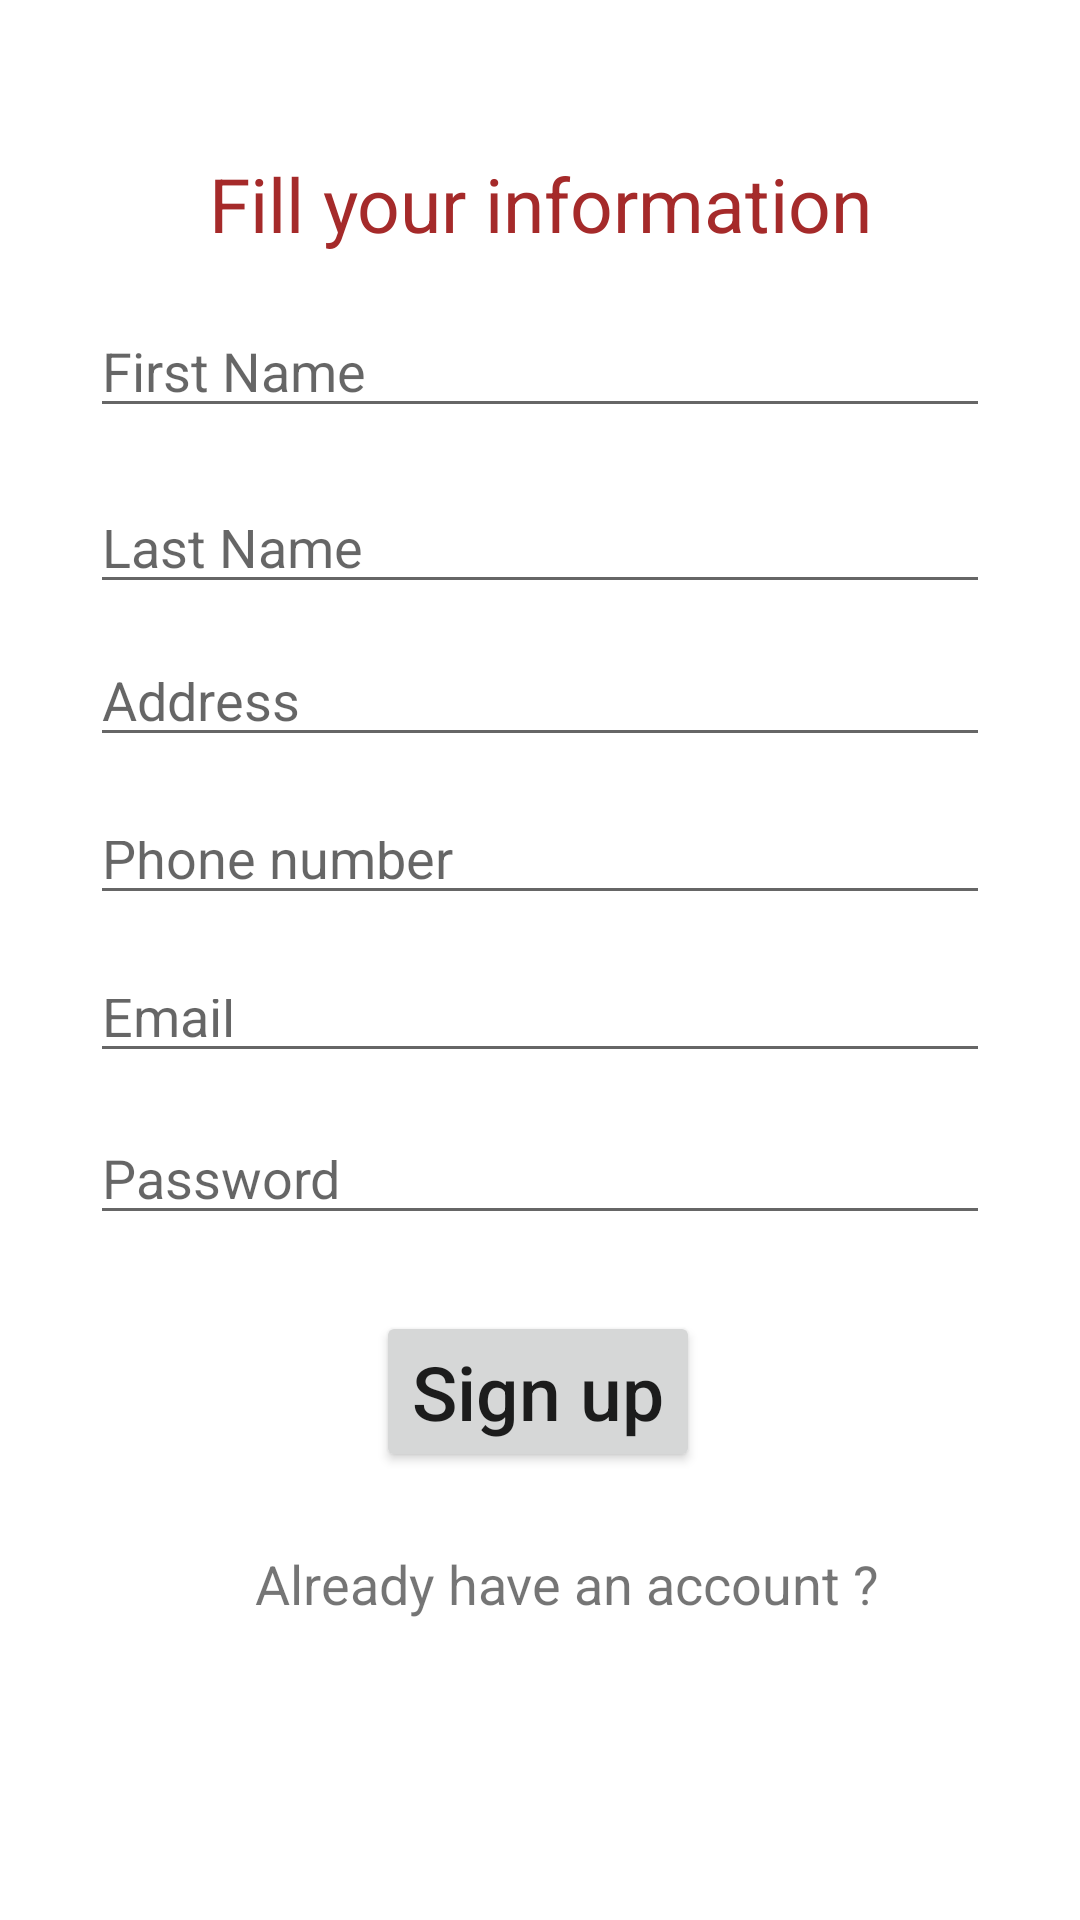

Layout XML and referenced resources for this Android screen:
<!-- AndroidManifest.xml: application theme Theme.Digital_Contractor -->
<!-- res/layout/activity_signup.xml -->
<?xml version="1.0" encoding="utf-8"?>
<androidx.constraintlayout.widget.ConstraintLayout xmlns:android="http://schemas.android.com/apk/res/android"
    xmlns:app="http://schemas.android.com/apk/res-auto"
    xmlns:tools="http://schemas.android.com/tools"
    android:layout_width="match_parent"
    android:layout_height="match_parent"
    android:orientation="vertical"
    tools:context=".SignupActivity">


    <TextView
        android:id="@+id/textView3"
        android:layout_width="0dp"
        android:layout_height="wrap_content"

        android:layout_marginStart="1dp"
        android:layout_marginTop="51dp"
        android:layout_marginEnd="1dp"
        android:layout_marginBottom="23dp"
        android:gravity="center"
        android:text="Fill your information"
        android:textColor="@color/Brown"
        android:textSize="25dp"
        app:layout_constraintBottom_toTopOf="@+id/firstname"
        app:layout_constraintEnd_toEndOf="parent"
        app:layout_constraintStart_toStartOf="parent"
        app:layout_constraintTop_toTopOf="parent" />

    <EditText
        android:id="@+id/firstname"
        android:layout_width="0dp"

        android:layout_height="0dp"
        android:layout_marginStart="30dp"
        android:layout_marginEnd="30dp"
        android:layout_marginBottom="24dp"
        android:ems="10"
        android:hint="First Name"
        android:inputType="textPersonName"
        app:layout_constraintBottom_toTopOf="@+id/lastname"
        app:layout_constraintEnd_toEndOf="parent"
        app:layout_constraintStart_toStartOf="parent"
        app:layout_constraintTop_toBottomOf="@+id/textView3" />

    <EditText
        android:id="@+id/lastname"
        android:layout_width="0dp"
        android:layout_height="0dp"
        android:layout_marginStart="30dp"
        android:layout_marginEnd="30dp"
        android:layout_marginBottom="16dp"
        android:ems="10"
        android:hint="Last Name"
        android:inputType="textPersonName"
        app:layout_constraintBottom_toTopOf="@+id/address"
        app:layout_constraintEnd_toEndOf="parent"
        app:layout_constraintStart_toStartOf="parent"
        app:layout_constraintTop_toBottomOf="@+id/firstname" />

    <EditText
        android:id="@+id/address"
        android:layout_width="0dp"
        android:layout_height="0dp"
        android:layout_marginStart="30dp"
        android:layout_marginEnd="30dp"
        android:layout_marginBottom="18dp"
        android:ems="10"
        android:hint="Address"
        android:inputType="text"
        app:layout_constraintBottom_toTopOf="@+id/phonenum"
        app:layout_constraintEnd_toEndOf="parent"
        app:layout_constraintStart_toStartOf="parent"
        app:layout_constraintTop_toBottomOf="@+id/lastname" />

    <EditText
        android:id="@+id/phonenum"
        android:layout_width="0dp"
        android:layout_height="0dp"
        android:layout_marginStart="30dp"
        android:layout_marginEnd="30dp"
        android:layout_marginBottom="18dp"
        android:ems="10"
        android:hint="Phone number"
        android:inputType="phone"
        app:layout_constraintBottom_toTopOf="@+id/email"
        app:layout_constraintEnd_toEndOf="parent"
        app:layout_constraintStart_toStartOf="parent"
        app:layout_constraintTop_toBottomOf="@+id/address" />

    <EditText
        android:id="@+id/email"
        android:layout_width="0dp"
        android:layout_height="0dp"
        android:layout_marginStart="30dp"
        android:layout_marginEnd="30dp"
        android:layout_marginBottom="19dp"
        android:ems="10"
        android:hint="Email"
        android:inputType="textEmailAddress"
        app:layout_constraintBottom_toTopOf="@+id/password"
        app:layout_constraintEnd_toEndOf="parent"
        app:layout_constraintStart_toStartOf="parent"
        app:layout_constraintTop_toBottomOf="@+id/phonenum" />

    <EditText
        android:id="@+id/password"
        android:layout_width="0dp"
        android:layout_height="0dp"
        android:layout_marginStart="30dp"
        android:layout_marginEnd="30dp"
        android:layout_marginBottom="104dp"
        android:ems="10"
        android:hint="Password"
        android:inputType="textPassword"
        app:layout_constraintBottom_toTopOf="@+id/already_have_account_view"
        app:layout_constraintEnd_toEndOf="parent"
        app:layout_constraintStart_toStartOf="parent"
        app:layout_constraintTop_toBottomOf="@+id/email" />

    <Button
        android:id="@+id/sign_up_btn"
        android:layout_width="wrap_content"
        android:layout_height="wrap_content"
        android:radius="5dp"
        android:text="Sign up"
        android:textAllCaps="false"
        android:textSize="25dp"
        app:layout_constraintBottom_toTopOf="@+id/already_have_account_view"
        app:layout_constraintEnd_toEndOf="parent"
        app:layout_constraintHorizontal_bias="0.498"
        app:layout_constraintStart_toStartOf="parent"
        app:layout_constraintTop_toBottomOf="@+id/password" />

    <TextView
        android:id="@+id/already_have_account_view"
        android:layout_width="wrap_content"
        android:layout_height="wrap_content"
        android:layout_marginBottom="100dp"
        android:text="Already have an account ?"
        android:textSize="18dp"
        app:layout_constraintBottom_toBottomOf="parent"
        app:layout_constraintEnd_toEndOf="parent"
        app:layout_constraintHorizontal_bias="0.559"
        app:layout_constraintStart_toStartOf="parent"
        app:layout_constraintTop_toBottomOf="@+id/password" />
</androidx.constraintlayout.widget.ConstraintLayout>
<!-- resources referenced by this layout -->
<resources>
  <color name="Brown">#A52A2A</color>
  <style name="Theme.Digital_Contractor" parent="Theme.MaterialComponents.DayNight.NoActionBar">
          
          <item name="colorPrimary">@color/purple_500</item>
          <item name="colorPrimaryVariant">@color/purple_700</item>
          <item name="colorOnPrimary">@color/white</item>
          
          <item name="colorSecondary">@color/teal_200</item>
          <item name="colorSecondaryVariant">@color/teal_700</item>
          <item name="colorOnSecondary">@color/black</item>
          
          <item name="android:statusBarColor" tools:targetApi="l">@color/DarkSalmon</item>
          
  
      </style>
  <color name="purple_500">#FF6200EE</color>
  <color name="purple_700">#FF3700B3</color>
  <color name="white">#FFFFFFFF</color>
  <color name="teal_200">#FF03DAC5</color>
  <color name="teal_700">#FF018786</color>
  <color name="black">#000000</color>
  <color name="DarkSalmon">#8E7AE9</color>
</resources>
